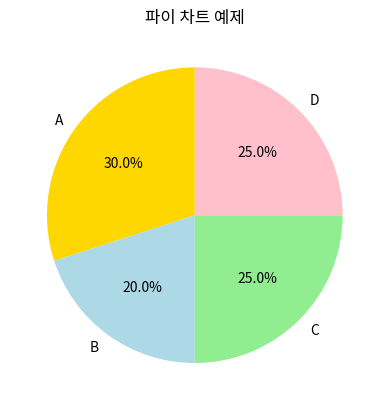

Reproduce this figure in Python.
import matplotlib.pyplot as plt
import pandas as pd
from matplotlib import rc
# 데이터
sizes = [30, 20, 25, 25]  # 각 섹션의 크기
labels = ["A", "B", "C", "D"]  # 레이블
colors = ["gold", "lightblue", "lightgreen", "pink"]  # 색상

# 파이 차트 생성
plt.pie(sizes, labels=labels, colors=colors, autopct="%1.1f%%", startangle=90)
plt.title("파이 차트 예제")
plt.show()